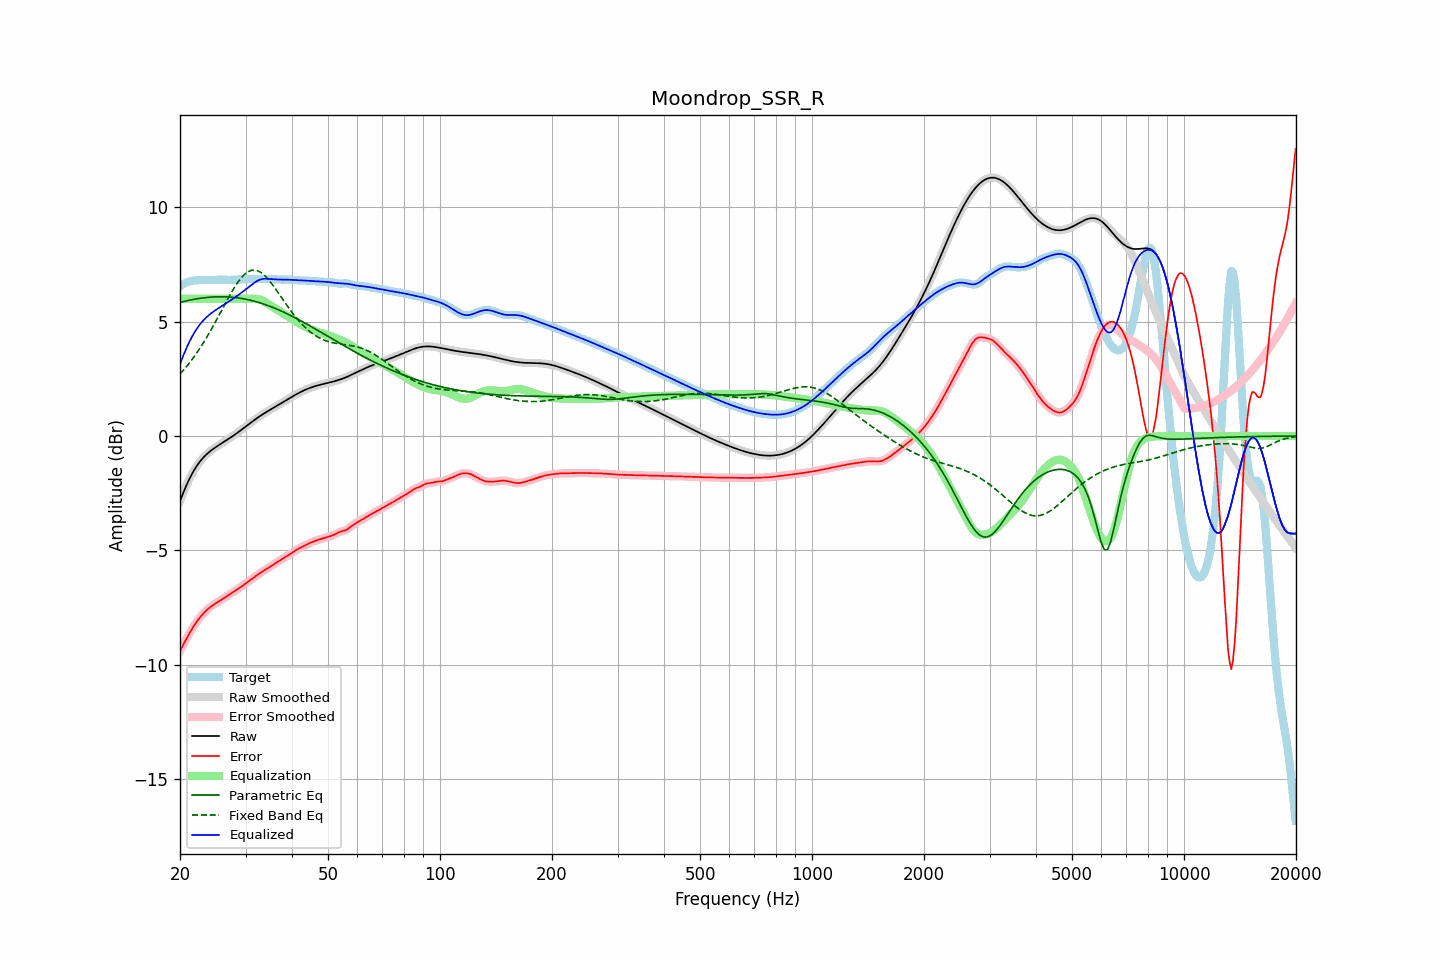

Data behind this chart, as committed beside it:
frequency, raw, error, smoothed, error_smoothed, equalization, parametric_eq, fixed_band_eq, equalized_raw, equalized_smoothed, target
20.00, -2.85, -9.41, -2.85, -9.41, 6.00, 5.84, 2.71, 3.15, 3.15, 6.56
20.20, -2.67, -9.27, -2.67, -9.27, 6.00, 5.86, 2.79, 3.33, 3.33, 6.60
20.40, -2.49, -9.13, -2.49, -9.13, 6.00, 5.88, 2.87, 3.51, 3.51, 6.64
20.61, -2.32, -9.00, -2.32, -9.00, 6.00, 5.89, 2.95, 3.68, 3.68, 6.68
20.81, -2.16, -8.87, -2.16, -8.87, 6.00, 5.91, 3.03, 3.84, 3.84, 6.71
21.02, -2.00, -8.74, -2.00, -8.74, 6.00, 5.93, 3.12, 4.00, 4.00, 6.74
21.23, -1.85, -8.62, -1.86, -8.62, 6.00, 5.94, 3.21, 4.15, 4.14, 6.76
21.44, -1.72, -8.50, -1.72, -8.50, 6.00, 5.96, 3.30, 4.28, 4.28, 6.78
21.66, -1.59, -8.38, -1.59, -8.38, 6.00, 5.97, 3.39, 4.41, 4.41, 6.79
21.87, -1.47, -8.27, -1.47, -8.27, 6.00, 5.98, 3.49, 4.53, 4.53, 6.80
22.09, -1.36, -8.16, -1.36, -8.16, 6.00, 6.00, 3.59, 4.64, 4.64, 6.81
22.31, -1.25, -8.07, -1.25, -8.07, 6.00, 6.01, 3.69, 4.75, 4.75, 6.81
22.54, -1.15, -7.97, -1.15, -7.97, 6.00, 6.02, 3.80, 4.85, 4.85, 6.82
22.76, -1.06, -7.89, -1.07, -7.89, 6.00, 6.03, 3.91, 4.94, 4.93, 6.82
22.99, -0.98, -7.81, -0.98, -7.81, 6.00, 6.04, 4.02, 5.02, 5.02, 6.82
23.22, -0.91, -7.73, -0.91, -7.73, 6.00, 6.05, 4.13, 5.09, 5.09, 6.82
23.45, -0.84, -7.66, -0.84, -7.66, 6.00, 6.06, 4.24, 5.16, 5.16, 6.82
23.69, -0.77, -7.59, -0.77, -7.59, 6.00, 6.06, 4.36, 5.23, 5.23, 6.82
23.92, -0.71, -7.53, -0.71, -7.53, 6.00, 6.07, 4.48, 5.29, 5.29, 6.82
24.16, -0.65, -7.48, -0.65, -7.48, 6.00, 6.07, 4.61, 5.35, 5.35, 6.82
24.40, -0.60, -7.42, -0.60, -7.43, 6.00, 6.08, 4.73, 5.40, 5.40, 6.83
24.65, -0.55, -7.38, -0.55, -7.38, 6.00, 6.08, 4.86, 5.45, 5.45, 6.83
24.89, -0.50, -7.33, -0.50, -7.33, 6.00, 6.09, 4.99, 5.50, 5.50, 6.83
25.14, -0.45, -7.29, -0.45, -7.29, 6.00, 6.09, 5.12, 5.55, 5.55, 6.84
25.39, -0.41, -7.25, -0.41, -7.25, 6.00, 6.09, 5.25, 5.59, 5.59, 6.84
25.65, -0.36, -7.20, -0.36, -7.20, 6.00, 6.09, 5.38, 5.64, 5.64, 6.84
25.91, -0.32, -7.15, -0.32, -7.15, 6.00, 6.09, 5.51, 5.68, 5.68, 6.84
26.16, -0.27, -7.11, -0.27, -7.11, 6.00, 6.09, 5.64, 5.73, 5.73, 6.83
26.43, -0.23, -7.06, -0.23, -7.06, 6.00, 6.09, 5.77, 5.77, 5.77, 6.83
26.69, -0.18, -7.01, -0.18, -7.01, 6.00, 6.09, 5.90, 5.82, 5.82, 6.83
26.96, -0.14, -6.97, -0.14, -6.97, 6.00, 6.08, 6.03, 5.86, 5.86, 6.83
27.23, -0.09, -6.92, -0.09, -6.92, 6.00, 6.08, 6.16, 5.91, 5.91, 6.83
27.50, -0.04, -6.88, -0.04, -6.88, 6.00, 6.07, 6.28, 5.96, 5.96, 6.84
27.77, 0.00, -6.84, 0.00, -6.84, 6.00, 6.07, 6.40, 6.00, 6.00, 6.84
28.05, 0.05, -6.79, 0.05, -6.79, 6.00, 6.06, 6.52, 6.05, 6.05, 6.84
28.33, 0.10, -6.75, 0.10, -6.74, 6.00, 6.05, 6.62, 6.10, 6.10, 6.85
28.62, 0.15, -6.70, 0.15, -6.70, 6.00, 6.04, 6.73, 6.15, 6.15, 6.85
28.90, 0.21, -6.65, 0.21, -6.65, 6.00, 6.03, 6.82, 6.21, 6.21, 6.85
29.19, 0.26, -6.60, 0.26, -6.60, 6.00, 6.02, 6.91, 6.26, 6.26, 6.86
29.48, 0.31, -6.55, 0.31, -6.55, 6.00, 6.01, 6.99, 6.31, 6.31, 6.86
29.78, 0.37, -6.50, 0.37, -6.50, 6.00, 6.00, 7.06, 6.37, 6.37, 6.86
30.08, 0.42, -6.44, 0.42, -6.44, 6.00, 5.98, 7.12, 6.42, 6.42, 6.86
30.38, 0.47, -6.39, 0.47, -6.39, 6.00, 5.97, 7.17, 6.47, 6.47, 6.87
30.68, 0.53, -6.34, 0.53, -6.34, 6.00, 5.95, 7.21, 6.53, 6.53, 6.87
30.99, 0.58, -6.29, 0.58, -6.29, 6.00, 5.94, 7.24, 6.58, 6.58, 6.87
31.30, 0.63, -6.24, 0.63, -6.24, 6.01, 5.92, 7.25, 6.64, 6.64, 6.87
31.61, 0.69, -6.19, 0.69, -6.19, 6.01, 5.90, 7.26, 6.69, 6.69, 6.87
31.93, 0.74, -6.14, 0.74, -6.14, 6.01, 5.88, 7.25, 6.74, 6.74, 6.87
32.24, 0.79, -6.09, 0.79, -6.09, 6.00, 5.86, 7.24, 6.78, 6.78, 6.87
32.57, 0.84, -6.04, 0.83, -6.04, 5.98, 5.84, 7.20, 6.82, 6.82, 6.87
32.89, 0.88, -5.99, 0.88, -5.99, 5.96, 5.82, 7.17, 6.84, 6.85, 6.87
33.22, 0.93, -5.94, 0.93, -5.94, 5.94, 5.80, 7.12, 6.86, 6.86, 6.87
33.55, 0.97, -5.90, 0.97, -5.90, 5.90, 5.77, 7.06, 6.88, 6.88, 6.87
33.89, 1.02, -5.85, 1.02, -5.85, 5.86, 5.75, 7.00, 6.88, 6.88, 6.87
34.23, 1.06, -5.81, 1.06, -5.81, 5.82, 5.72, 6.92, 6.88, 6.88, 6.87
34.57, 1.10, -5.77, 1.10, -5.77, 5.77, 5.70, 6.84, 6.87, 6.87, 6.87
34.92, 1.14, -5.72, 1.14, -5.72, 5.72, 5.67, 6.76, 6.87, 6.87, 6.87
35.27, 1.19, -5.68, 1.19, -5.68, 5.68, 5.64, 6.67, 6.86, 6.86, 6.86
35.62, 1.23, -5.63, 1.23, -5.63, 5.63, 5.62, 6.58, 6.86, 6.86, 6.86
35.97, 1.27, -5.58, 1.27, -5.58, 5.59, 5.59, 6.48, 6.85, 6.85, 6.85
... 635 more rows
